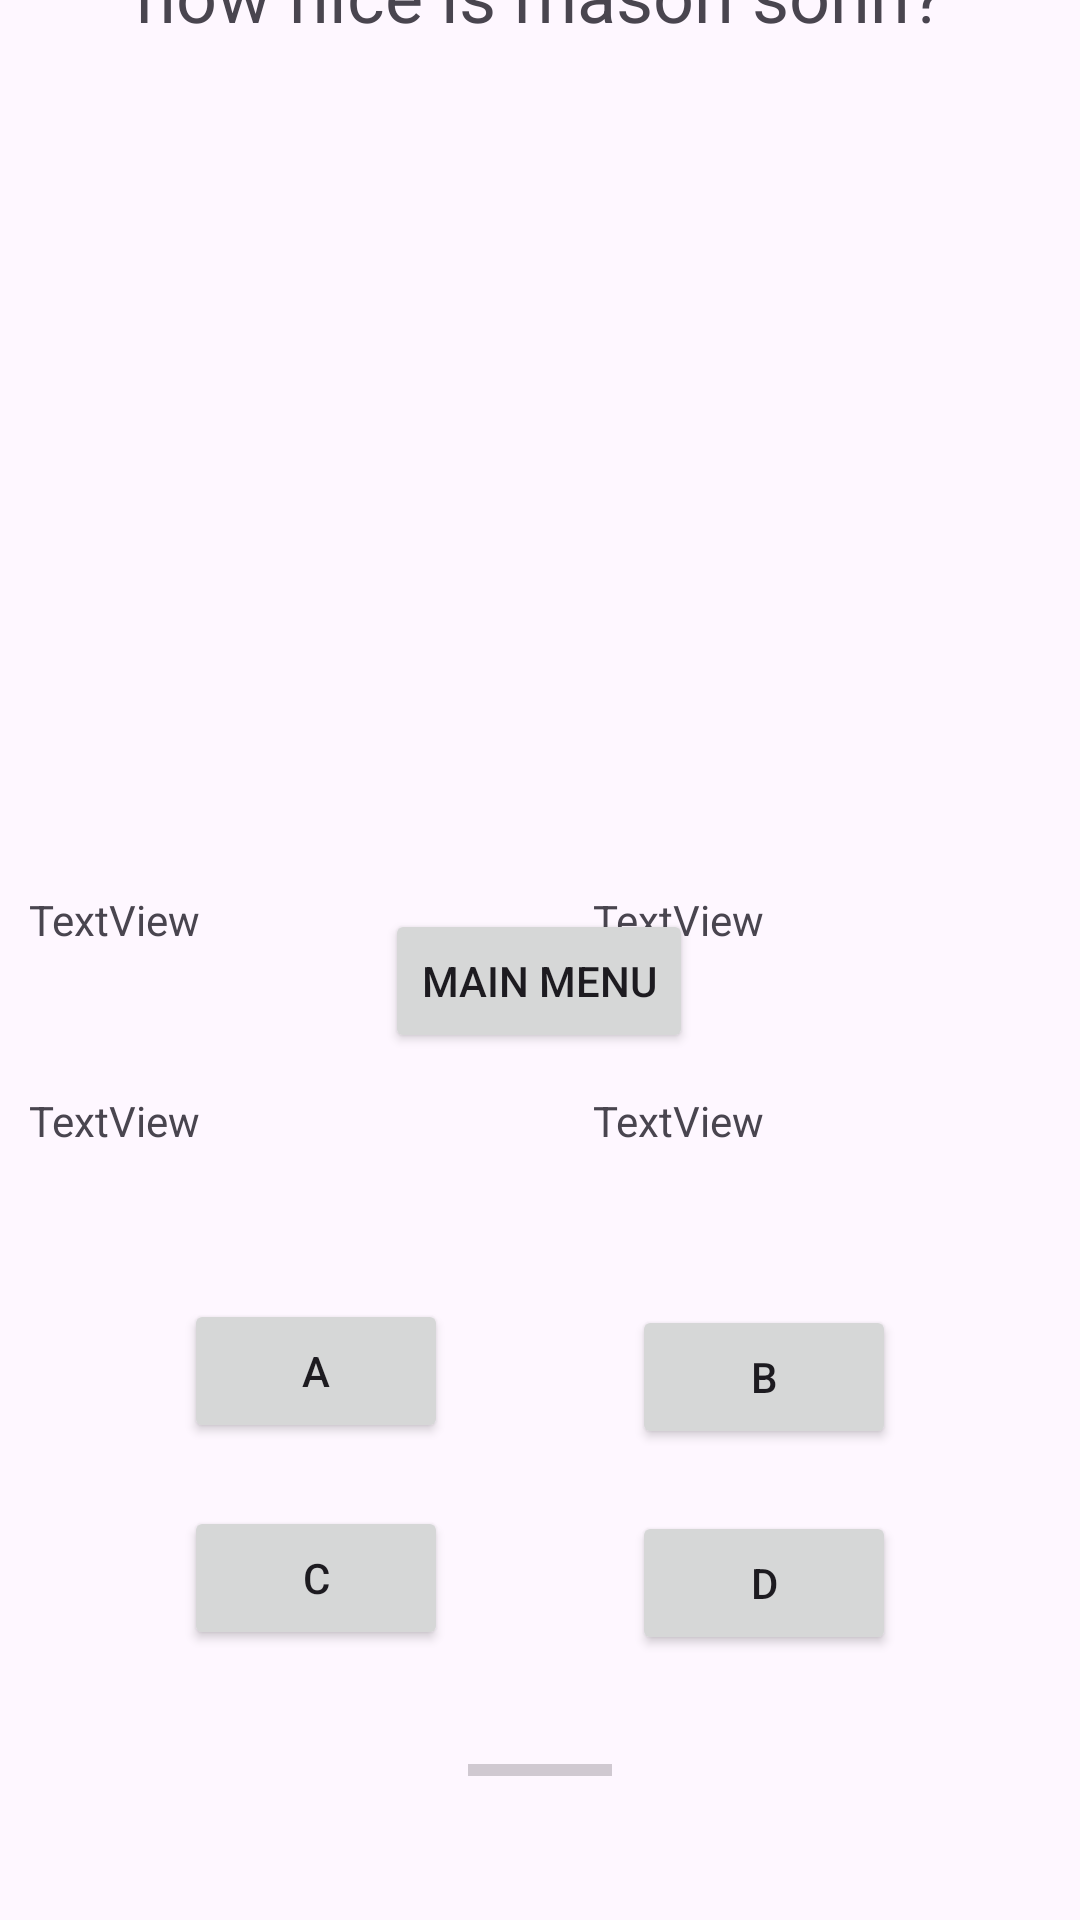

Here is an Android app screen rendered from its layout file. Give the layout XML and the strings, colors and styles it references.
<!-- AndroidManifest.xml: application theme Theme.DrivingQuizApp -->
<!-- res/layout/activity_quiz3.xml -->
<?xml version="1.0" encoding="utf-8"?>
<androidx.constraintlayout.widget.ConstraintLayout xmlns:android="http://schemas.android.com/apk/res/android"
    xmlns:app="http://schemas.android.com/apk/res-auto"
    xmlns:tools="http://schemas.android.com/tools"
    android:id="@+id/quiz3_layout"
    android:layout_width="match_parent"
    android:layout_height="match_parent">

    <androidx.constraintlayout.widget.Group
        android:id="@+id/endGroup"
        android:layout_width="wrap_content"
        android:layout_height="wrap_content"
        android:visibility="visible"
        app:constraint_referenced_ids="button_D,button_B,textView_answer4,button_C,textView_answer1,textView_answer3,textView_answer2,button_A,textView_questionNum,imageView_url" />

    <Button
        android:id="@+id/button_D"
        android:layout_width="wrap_content"
        android:layout_height="wrap_content"
        android:layout_marginTop="22dp"
        android:layout_marginBottom="90dp"
        android:text="D"
        app:layout_constraintBottom_toBottomOf="parent"
        app:layout_constraintEnd_toEndOf="parent"
        app:layout_constraintHorizontal_bias="0.5"
        app:layout_constraintStart_toEndOf="@+id/button_C"
        app:layout_constraintTop_toBottomOf="@+id/button_B" />

    <Button
        android:id="@+id/button_B"
        android:layout_width="wrap_content"
        android:layout_height="wrap_content"
        android:layout_marginTop="20dp"
        android:text="B"
        app:layout_constraintEnd_toEndOf="parent"
        app:layout_constraintHorizontal_bias="0.5"
        app:layout_constraintStart_toEndOf="@+id/button_A"
        app:layout_constraintTop_toBottomOf="@+id/textView_answer4" />

    <TextView
        android:id="@+id/textView_answer4"
        android:layout_width="153dp"
        android:layout_height="51dp"
        android:layout_marginStart="35dp"
        android:layout_marginTop="16dp"
        android:layout_marginEnd="35dp"
        android:layout_marginBottom="9dp"
        android:text="TextView"
        app:layout_constraintBottom_toTopOf="@+id/button_B"
        app:layout_constraintEnd_toEndOf="parent"
        app:layout_constraintStart_toEndOf="@+id/textView_answer3"
        app:layout_constraintTop_toBottomOf="@+id/textView_answer2" />

    <ProgressBar
        android:id="@+id/progressBar3"
        style="?android:attr/progressBarStyleHorizontal"
        android:layout_width="wrap_content"
        android:layout_height="wrap_content"
        android:layout_marginTop="173dp"
        android:layout_marginBottom="48dp"
        app:layout_constraintBottom_toBottomOf="parent"
        app:layout_constraintEnd_toEndOf="parent"
        app:layout_constraintHorizontal_bias="0.5"
        app:layout_constraintStart_toStartOf="parent"
        app:layout_constraintTop_toBottomOf="@+id/textView_answer3" />

    <Button
        android:id="@+id/button_C"
        android:layout_width="wrap_content"
        android:layout_height="wrap_content"
        android:layout_marginTop="11dp"
        android:layout_marginBottom="90dp"
        android:text="C"
        app:layout_constraintBottom_toBottomOf="parent"
        app:layout_constraintEnd_toStartOf="@+id/button_D"
        app:layout_constraintHorizontal_bias="0.5"
        app:layout_constraintStart_toStartOf="parent"
        app:layout_constraintTop_toBottomOf="@+id/button_A" />

    <TextView
        android:id="@+id/textView_answer1"
        android:layout_width="153dp"
        android:layout_height="51dp"
        android:layout_marginStart="35dp"
        android:layout_marginTop="14dp"
        android:text="TextView"
        app:layout_constraintBottom_toTopOf="@+id/textView_answer3"
        app:layout_constraintEnd_toStartOf="@+id/textView_answer2"
        app:layout_constraintStart_toStartOf="parent"
        app:layout_constraintTop_toBottomOf="@+id/imageView_url" />

    <TextView
        android:id="@+id/textView_answer3"
        android:layout_width="153dp"
        android:layout_height="51dp"
        android:layout_marginStart="35dp"
        android:layout_marginTop="16dp"
        android:layout_marginBottom="9dp"
        android:text="TextView"
        app:layout_constraintBottom_toTopOf="@+id/button_A"
        app:layout_constraintEnd_toStartOf="@+id/textView_answer4"
        app:layout_constraintStart_toStartOf="parent"
        app:layout_constraintTop_toBottomOf="@+id/textView_answer1" />

    <TextView
        android:id="@+id/textView_answer2"
        android:layout_width="153dp"
        android:layout_height="51dp"
        android:layout_marginStart="35dp"
        android:layout_marginTop="14dp"
        android:layout_marginEnd="35dp"
        android:text="TextView"
        app:layout_constraintBottom_toTopOf="@+id/textView_answer4"
        app:layout_constraintEnd_toEndOf="parent"
        app:layout_constraintStart_toEndOf="@+id/textView_answer1"
        app:layout_constraintTop_toBottomOf="@+id/imageView_url"
        app:layout_constraintVertical_bias="0.058" />

    <Button
        android:id="@+id/button_A"
        android:layout_width="wrap_content"
        android:layout_height="wrap_content"
        android:layout_marginTop="9dp"
        android:layout_marginBottom="10dp"
        android:text="A"
        app:layout_constraintBottom_toTopOf="@+id/button_C"
        app:layout_constraintEnd_toStartOf="@+id/button_B"
        app:layout_constraintHorizontal_bias="0.5"
        app:layout_constraintStart_toStartOf="parent"
        app:layout_constraintTop_toBottomOf="@+id/textView_answer3" />


    <TextView
        android:id="@+id/textView_question"
        android:layout_width="wrap_content"
        android:layout_height="wrap_content"
        android:layout_marginStart="71dp"
        android:layout_marginTop="13dp"
        android:layout_marginEnd="71dp"
        android:layout_marginBottom="10dp"
        android:text="how nice is mason sohn?"
        android:textSize="24sp"
        app:layout_constraintBottom_toTopOf="@+id/imageView_url"
        app:layout_constraintEnd_toEndOf="parent"
        app:layout_constraintStart_toStartOf="parent"
        app:layout_constraintTop_toBottomOf="@+id/textView_questionNum" />

    <TextView
        android:id="@+id/textView_questionNum"
        android:layout_width="wrap_content"
        android:layout_height="wrap_content"
        android:layout_marginTop="16dp"
        android:layout_marginBottom="8dp"
        android:text="Question #1"
        android:textSize="20sp"
        app:layout_constraintBottom_toTopOf="@+id/textView_question"
        app:layout_constraintEnd_toEndOf="parent"
        app:layout_constraintStart_toStartOf="parent"
        app:layout_constraintTop_toTopOf="parent" />

    <Button
        android:id="@+id/button_menu_button"
        android:layout_width="wrap_content"
        android:layout_height="wrap_content"
        android:layout_marginStart="2dp"
        android:layout_marginTop="20dp"
        android:layout_marginEnd="3dp"
        android:layout_marginBottom="13dp"
        android:text="Main Menu"
        app:layout_constraintBottom_toTopOf="@+id/textView_answer4"
        app:layout_constraintEnd_toStartOf="@+id/textView_answer2"
        app:layout_constraintStart_toEndOf="@+id/textView_answer1"
        app:layout_constraintTop_toBottomOf="@+id/imageView_url"
        tools:visibility="gone" />

    <ImageView
        android:id="@+id/imageView_url"
        android:layout_width="323dp"
        android:layout_height="259dp"
        android:layout_marginStart="44dp"
        android:layout_marginTop="10dp"
        android:layout_marginEnd="44dp"
        app:layout_constraintEnd_toEndOf="parent"
        app:layout_constraintHorizontal_bias="0.0"
        app:layout_constraintStart_toStartOf="parent"
        app:layout_constraintTop_toBottomOf="@+id/textView_question"
        app:srcCompat="@drawable/ic_launcher_background" />


</androidx.constraintlayout.widget.ConstraintLayout>
<!-- resources referenced by this layout -->
<resources>
  <style name="Theme.DrivingQuizApp" parent="Base.Theme.DrivingQuizApp" />
  <style name="Base.Theme.DrivingQuizApp" parent="Theme.Material3.DayNight.NoActionBar">
          
          
      </style>
</resources>
